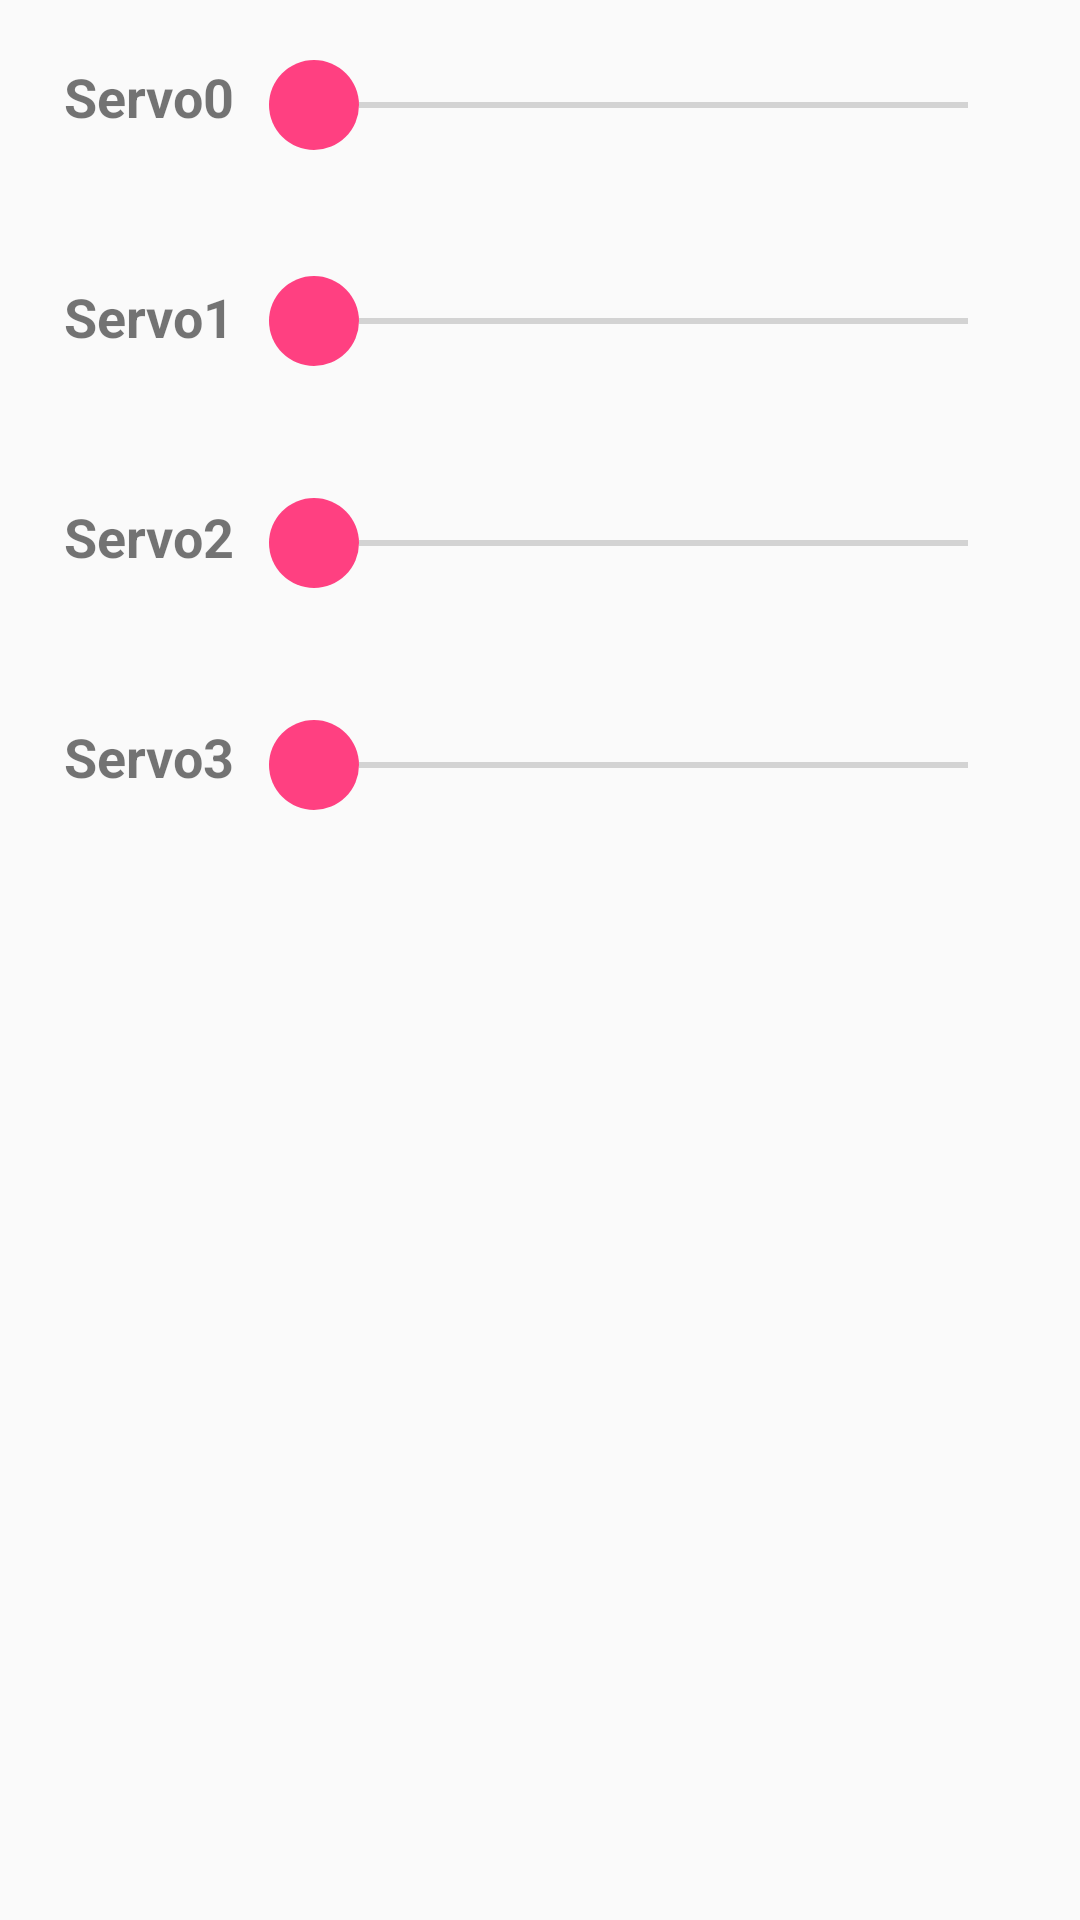

This screen was rendered from an Android layout file. Write that file and the resources it references.
<!-- AndroidManifest.xml: application theme AppTheme -->
<!-- res/layout/activity_servo.xml -->
<?xml version="1.0" encoding="utf-8"?>
<RelativeLayout xmlns:android="http://schemas.android.com/apk/res/android"
    xmlns:tools="http://schemas.android.com/tools"
    android:layout_width="match_parent"
    android:layout_height="match_parent"
    android:paddingBottom="@dimen/activity_vertical_margin"
    android:paddingLeft="@dimen/activity_horizontal_margin"
    android:paddingRight="@dimen/activity_horizontal_margin"
    android:paddingTop="@dimen/activity_vertical_margin"
    tools:context="com.madsglobal.android.smarthw.view.ServoActivity">

    <LinearLayout
        android:layout_width="wrap_content"
        android:layout_height="wrap_content"
        android:layout_centerHorizontal="true"
        android:layout_marginTop="20dp"
       android:orientation="horizontal">

        <LinearLayout
            android:layout_width="wrap_content"
            android:layout_height="wrap_content"
            android:layout_marginEnd="-20dp"
            android:orientation="vertical">

            <TextView
                style="@style/servo"
                android:layout_width="wrap_content"
                android:layout_height="wrap_content"
                android:layout_marginBottom="49dp"
                android:text="@string/servo0" />

            <TextView
                style="@style/servo"
                android:layout_width="wrap_content"
                android:layout_height="wrap_content"
                android:layout_marginBottom="49dp"
                android:text="@string/servo1" />

            <TextView
                style="@style/servo"
                android:layout_width="wrap_content"
                android:layout_height="wrap_content"
                android:layout_marginBottom="49dp"
                android:text="@string/servo2" />

            <TextView
                style="@style/servo"
                android:layout_width="wrap_content"
                android:layout_height="wrap_content"
                android:layout_marginBottom="49dp"
                android:text="@string/servo3" />
        </LinearLayout>

        <LinearLayout
            android:layout_width="wrap_content"
            android:layout_height="wrap_content"
            android:orientation="vertical">

            <SeekBar
                android:id="@+id/servo0_seekBar"
                android:layout_width="250dp"
                android:layout_height="wrap_content"
                android:layout_marginBottom="5dp"
                android:max="100"
                android:thumb="@drawable/thumb_image"
                android:visibility="visible" />

            <TextView
                android:id="@+id/servo0_percentage"
                android:layout_width="wrap_content"
                android:layout_height="wrap_content"
                android:layout_marginStart="120dp"
                android:layout_marginBottom="18dp"/>

            <SeekBar
                android:id="@+id/servo1_seekBar"
                android:layout_width="250dp"
                android:layout_height="wrap_content"
                android:layout_marginBottom="5dp"
                android:max="100"
                android:thumb="@drawable/thumb_image"
                android:visibility="visible" />

            <TextView
                android:id="@+id/servo1_percentage"
                android:layout_width="wrap_content"
                android:layout_height="wrap_content"
                android:layout_marginStart="120dp"
                android:layout_marginBottom="20dp"/>

            <SeekBar
                android:id="@+id/servo2_seekBar"
                android:layout_width="250dp"
                android:layout_height="wrap_content"
                android:layout_marginBottom="5dp"
                android:max="100"
                android:thumb="@drawable/thumb_image"
                android:visibility="visible" />

            <TextView
                android:id="@+id/servo2_percentage"
                android:layout_width="wrap_content"
                android:layout_height="wrap_content"
                android:layout_marginStart="120dp"
                android:layout_marginBottom="20dp"/>

            <SeekBar
                android:id="@+id/servo3_seekBar"
                android:layout_width="250dp"
                android:layout_height="wrap_content"
                android:layout_marginBottom="5dp"
                android:max="100"
                android:thumb="@drawable/thumb_image"
                android:visibility="visible" />

            <TextView
                android:id="@+id/servo3_percentage"
                android:layout_width="wrap_content"
                android:layout_height="wrap_content"
                android:layout_marginStart="120dp"/>
        </LinearLayout>

    </LinearLayout>


</RelativeLayout>
<!-- resources referenced by this layout -->
<resources>
  <!-- drawable thumb_image (drawable) -->
  <?xml version="1.0" encoding="utf-8"?>
  <shape xmlns:android="http://schemas.android.com/apk/res/android"
      android:shape="oval" >
  
      <gradient
          android:angle="270"
          android:endColor="#FF4081"
          android:startColor="#FF4081" />
  
      <size
          android:height="30dp"
          android:width="30dp" />
  
  </shape>
  <string name="servo0">Servo0</string>
  <string name="servo1">Servo1</string>
  <string name="servo2">Servo2</string>
  <string name="servo3">Servo3</string>
  <style name="servo">
          <item name="android:textSize">18sp</item>
          <item name="android:textStyle">bold</item>
          <item name="android:layout_marginEnd">30dp</item>
      </style>
  <style name="AppTheme" parent="Theme.AppCompat.Light.DarkActionBar">
          
          <item name="colorPrimary">@color/colorPrimary</item>
          <item name="colorPrimaryDark">@color/colorPrimaryDark</item>
          <item name="colorAccent">@color/colorAccent</item>
          <item name="actionMenuTextAppearance">@style/LowerCaseMenuTextAppearance</item>
      </style>
  <color name="colorPrimary">#009CDE</color>
  <color name="colorPrimaryDark">#0081B7</color>
  <color name="colorAccent">#FF4081</color>
  <style name="LowerCaseMenuTextAppearance" parent="android:TextAppearance.Holo.Widget.ActionBar.Menu">
          <item name="android:textAllCaps">false</item>
          <item name="android:textSize">16sp</item>
      </style>
</resources>
